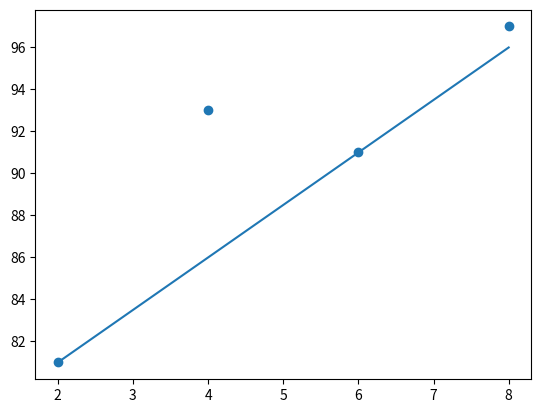

Python code for this plot:
import matplotlib.pyplot as plt

data_x = [2, 6]
data_y = [81, 91]

a =  (data_y[1]-data_y[0]) / (data_x[1]-data_x[0])
b = data_y[1]-data_x[1]*a

print(f'직선 y = {a}x+{b}')

# (x, y1)과 직선 사이의 오차를 보고 이를 줄여나가는 것이 목표.

x = [2, 4, 6, 8]
y1 = [81, 93, 91, 97]
y2 = [a*i+b for i in x]

fig, ax = plt.subplots()
plt.scatter(x, y1)
ax.plot(x, y2)
plt.show()